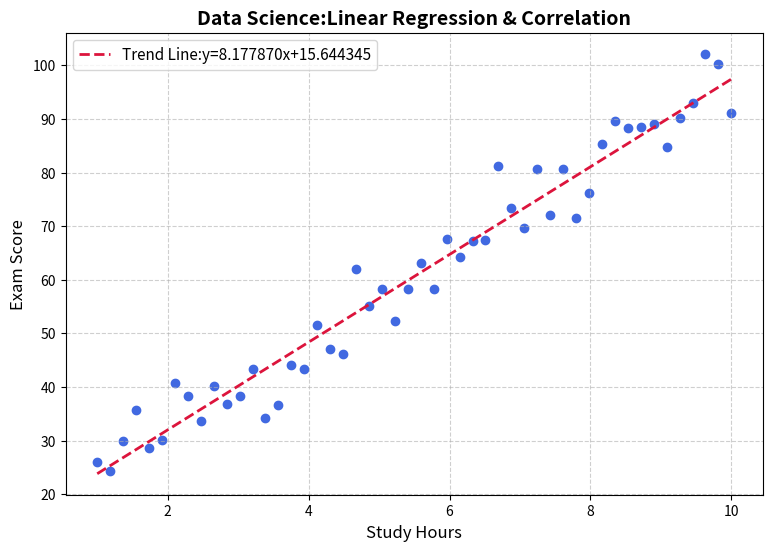

Here is the Python script that generated this plot:
import numpy as np
import matplotlib.pyplot as plt
np.random.seed(42)
study_hours=np.linspace(1,10,50)
exam_scores=8.5*study_hours+ 15+np.random.normal(0,5,50)
m,c=np.polyfit(study_hours, exam_scores,1)
trend_line=m*study_hours+c
plt.figure(figsize=(9,6))
plt.scatter(study_hours,exam_scores, color='royalblue')
plt.plot(study_hours,trend_line, color='crimson', linestyle='--',linewidth=2,label=f'Trend Line:y={m:2f}x+{c:2f}')
plt.title('Data Science:Linear Regression & Correlation',fontsize=14,fontweight='bold')
plt.xlabel('Study Hours',fontsize=12)
plt.ylabel('Exam Score', fontsize=12)
plt.legend(fontsize=11)
plt.grid(True,linestyle='--',alpha=0.6)
plt.show()
